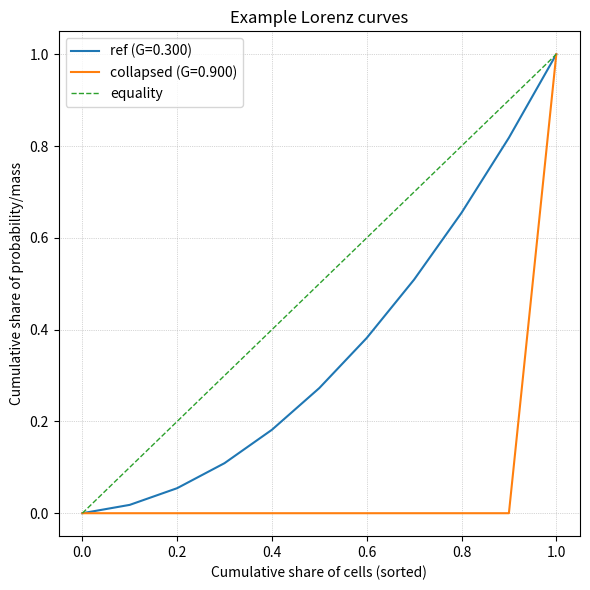

Python code for this plot:
# lorenz.py
import numpy as np
import matplotlib.pyplot as plt


def lorenz_curve_from_counts(counts: np.ndarray):
    """
    counts: 1D non-negative array (e.g. frequencies per schedule or per activity).

    Returns:
        x: (K+1,) cumulative share of categories (from 0 to 1)
        y: (K+1,) cumulative share of mass (from 0 to 1)
        gini: scalar Gini coefficient in [0,1].
    """
    counts = np.asarray(counts, dtype=np.float64)
    if counts.ndim != 1:
        raise ValueError(f"counts must be 1D, got shape {counts.shape}")

    if np.any(counts < 0):
        raise ValueError("counts must be non-negative")

    total = counts.sum()
    if total <= 0:
        # degenerate: all zero, Lorenz is diagonal, Gini = 0
        x = np.linspace(0.0, 1.0, len(counts) + 1)
        y = x.copy()
        return x, y, 0.0

    # sort from smallest to largest
    sorted_counts = np.sort(counts)
    # cumulative share of mass
    cum_mass = np.cumsum(sorted_counts) / total  # (K,)
    # x-axis: cumulative share of categories
    K = len(counts)
    x = np.linspace(0.0, 1.0, K + 1)
    y = np.concatenate([[0.0], cum_mass])  # prepend 0

    # Gini = 1 - 2 * area_under_lorenz
    # approximate area via trapezoidal rule
    area = np.trapezoid(y, x)
    gini = 1.0 - 2.0 * area

    return x, y, float(gini)


def plot_lorenz_for_models(model_counts: dict, title: str = "Lorenz curves"):
    """
    model_counts: dict[str -> 1D array-like]
        E.g. {"ref": counts_ref, "cnn_crf": counts_syn, ...}

    Plots Lorenz curve for each model on the same figure,
    plus the equality line.
    Prints Gini for each model.
    """
    plt.figure(figsize=(6, 6))

    for name, counts in model_counts.items():
        x, y, gini = lorenz_curve_from_counts(np.asarray(counts, dtype=np.float64))
        print(f"{name}: Gini = {gini:.4f}")
        plt.plot(x, y, label=f"{name} (G={gini:.3f})")

    # equality line
    plt.plot([0, 1], [0, 1], linestyle="--", linewidth=1.0, label="equality")

    plt.xlabel("Cumulative share of cells (sorted)")
    plt.ylabel("Cumulative share of probability/mass")
    plt.title(title)
    plt.legend()
    plt.grid(True, linestyle=":", linewidth=0.5)
    plt.tight_layout()
    plt.show()


if __name__ == "__main__":
    # Example usage with fake data
    # Imagine these are schedule counts for ref and a collapsed model
    ref_counts = np.array([100, 90, 80, 70, 60, 50, 40, 30, 20, 10])
    collapsed_counts = np.array([550, 0, 0, 0, 0, 0, 0, 0, 0, 0])

    model_counts = {
        "ref": ref_counts,
        "collapsed": collapsed_counts,
    }

    plot_lorenz_for_models(model_counts, title="Example Lorenz curves")
